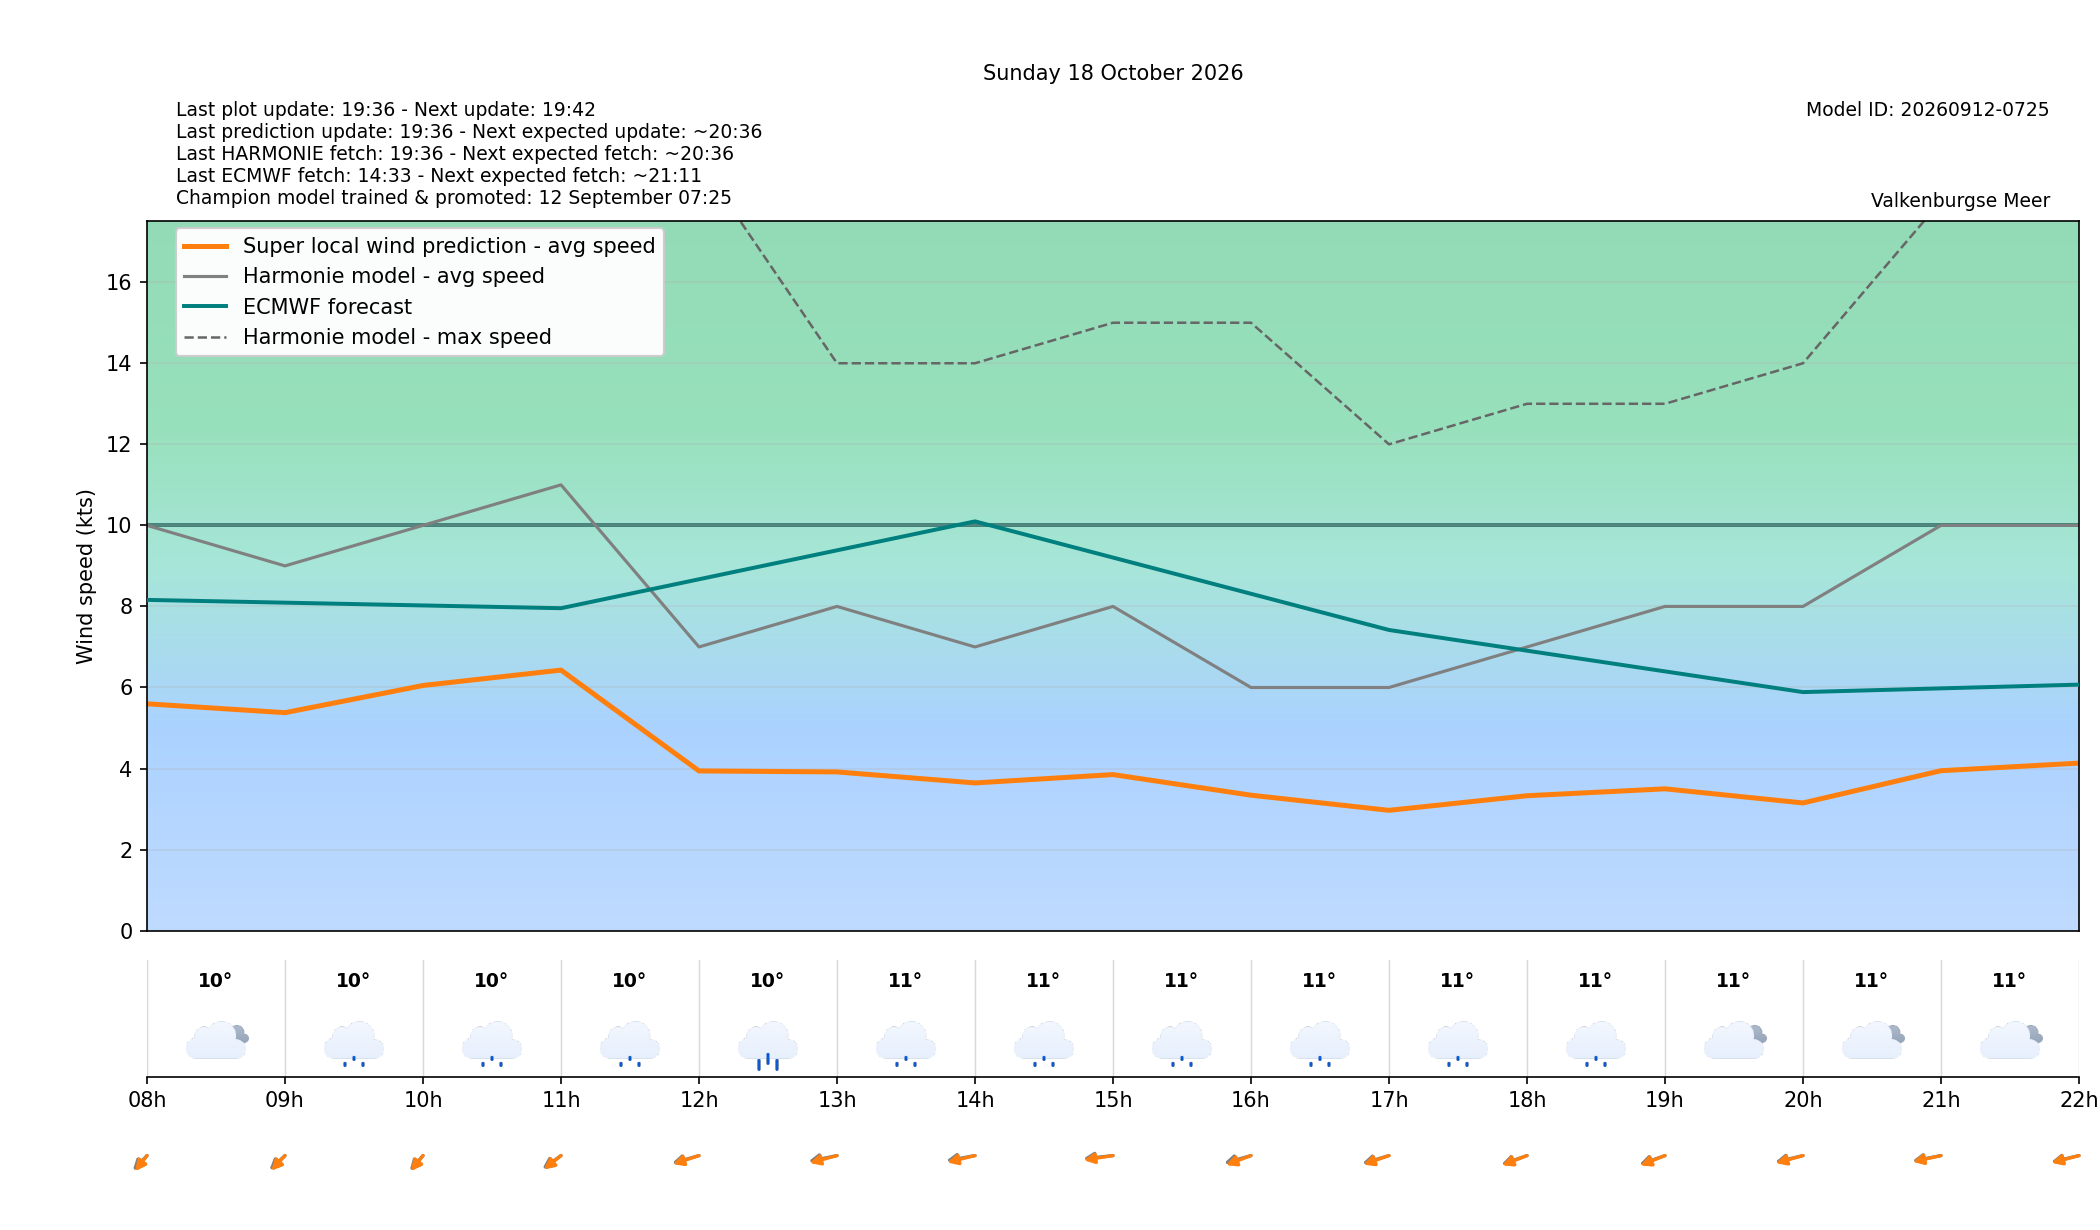

Source data for this figure (header and first rows):
target_time_utc, target_time_local, hour_utc, hour_local, forecast_wind_speed, forecast_wind_min, forecast_wind_max, lstm_pred_wind_speed, delta_speed_lstm_minus_forecast, forecast_wind_dir_deg, lstm_pred_wind_dir_deg, delta_dir_lstm_minus_forecast, forecast_temperature_c, weather_code, weather_source, is_daylight
2026-10-17T22:00:00Z, 2026-10-18T00:00:00+0200, 22, 00, 9.0, 9.0, 16.0, 5.107, -3.893, 13.0, 10.07, -2.931, 11.06, 2, knmi_p1, False
2026-10-17T23:00:00Z, 2026-10-18T01:00:00+0200, 23, 01, 9.0, 9.0, 19.0, 5.078, -3.922, 19.0, 17.44, -1.563, 11.46, 1, knmi_p1, False
2026-10-18T00:00:00Z, 2026-10-18T02:00:00+0200, 00, 02, 7.0, 7.0, 16.0, 3.302, -3.698, 26.0, 23.47, -2.53, 10.73, 1, knmi_p1, False
2026-10-18T01:00:00Z, 2026-10-18T03:00:00+0200, 01, 03, 7.0, 7.0, 13.0, 3.28, -3.72, 18.0, 16.55, -1.446, 10.33, 53, knmi_p1, False
2026-10-18T02:00:00Z, 2026-10-18T04:00:00+0200, 02, 04, 6.0, 6.0, 13.0, 2.65, -3.35, 18.0, 15.75, -2.25, 9.631, 0, knmi_p1, False
2026-10-18T03:00:00Z, 2026-10-18T05:00:00+0200, 03, 05, 8.0, 8.0, 13.0, 3.89, -4.11, 22.0, 17.78, -4.216, 9.646, 0, knmi_p1, False
2026-10-18T04:00:00Z, 2026-10-18T06:00:00+0200, 04, 06, 9.0, 9.0, 16.0, 4.631, -4.369, 26.0, 24.54, -1.458, 9.417, 2, knmi_p1, False
2026-10-18T05:00:00Z, 2026-10-18T07:00:00+0200, 05, 07, 9.0, 9.0, 17.0, 4.416, -4.584, 37.0, 34.21, -2.792, 9.931, 2, knmi_p1, False
2026-10-18T06:00:00Z, 2026-10-18T08:00:00+0200, 06, 08, 10.0, 10.0, 19.0, 5.597, -4.403, 28.0, 23.01, -4.993, 10.38, 3, knmi_p1, False
2026-10-18T07:00:00Z, 2026-10-18T09:00:00+0200, 07, 09, 9.0, 9.0, 23.0, 5.379, -3.621, 31.0, 26.92, -4.079, 10.05, 51, knmi_p1, True
2026-10-18T08:00:00Z, 2026-10-18T10:00:00+0200, 08, 10, 10.0, 10.0, 18.0, 6.05, -3.95, 26.0, 23.59, -2.414, 10.02, 53, knmi_p1, True
2026-10-18T09:00:00Z, 2026-10-18T11:00:00+0200, 09, 11, 11.0, 11.0, 20.0, 6.429, -4.571, 38.0, 34.39, -3.613, 10.36, 51, knmi_p1, True
2026-10-18T10:00:00Z, 2026-10-18T12:00:00+0200, 10, 12, 7.0, 7.0, 19.0, 3.941, -3.059, 63.0, 59.47, -3.525, 10.4, 61, knmi_p1, True
2026-10-18T11:00:00Z, 2026-10-18T13:00:00+0200, 11, 13, 8.0, 8.0, 14.0, 3.916, -4.084, 70.0, 64.09, -5.908, 10.56, 53, knmi_p1, True
2026-10-18T12:00:00Z, 2026-10-18T14:00:00+0200, 12, 14, 7.0, 7.0, 14.0, 3.645, -3.355, 72.0, 66.18, -5.823, 10.92, 51, knmi_p1, True
2026-10-18T13:00:00Z, 2026-10-18T15:00:00+0200, 13, 15, 8.0, 8.0, 15.0, 3.851, -4.149, 79.0, 74.43, -4.573, 10.99, 51, knmi_p1, True
2026-10-18T14:00:00Z, 2026-10-18T16:00:00+0200, 14, 16, 6.0, 6.0, 15.0, 3.342, -2.658, 63.0, 55.71, -7.294, 10.89, 51, knmi_p1, True
2026-10-18T15:00:00Z, 2026-10-18T17:00:00+0200, 15, 17, 6.0, 6.0, 12.0, 2.969, -3.031, 62.0, 57.81, -4.185, 11.17, 51, knmi_p1, True
2026-10-18T16:00:00Z, 2026-10-18T18:00:00+0200, 16, 18, 7.0, 7.0, 13.0, 3.329, -3.671, 58.0, 55.14, -2.858, 11, 51, knmi_p1, True
2026-10-18T17:00:00Z, 2026-10-18T19:00:00+0200, 17, 19, 8.0, 8.0, 13.0, 3.499, -4.501, 58.0, 54.41, -3.59, 10.98, 3, knmi_p1, False
2026-10-18T18:00:00Z, 2026-10-18T20:00:00+0200, 18, 20, 8.0, 8.0, 14.0, 3.151, -4.849, 67.0, 63.49, -3.507, 10.78, 3, knmi_p1, False
2026-10-18T19:00:00Z, 2026-10-18T21:00:00+0200, 19, 21, 10.0, 10.0, 18.0, 3.947, -6.053, 71.0, 68.29, -2.708, 10.75, 3, knmi_p1, False
2026-10-18T20:00:00Z, 2026-10-18T22:00:00+0200, 20, 22, 10.0, 10.0, 20.0, 4.134, -5.866, 67.0, 64.73, -2.267, 10.99, 3, knmi_p1, False
2026-10-18T21:00:00Z, 2026-10-18T23:00:00+0200, 21, 23, 10.0, 10.0, 18.0, 3.702, -6.298, 72.0, 69.3, -2.703, 11.27, 61, knmi_p1, False
